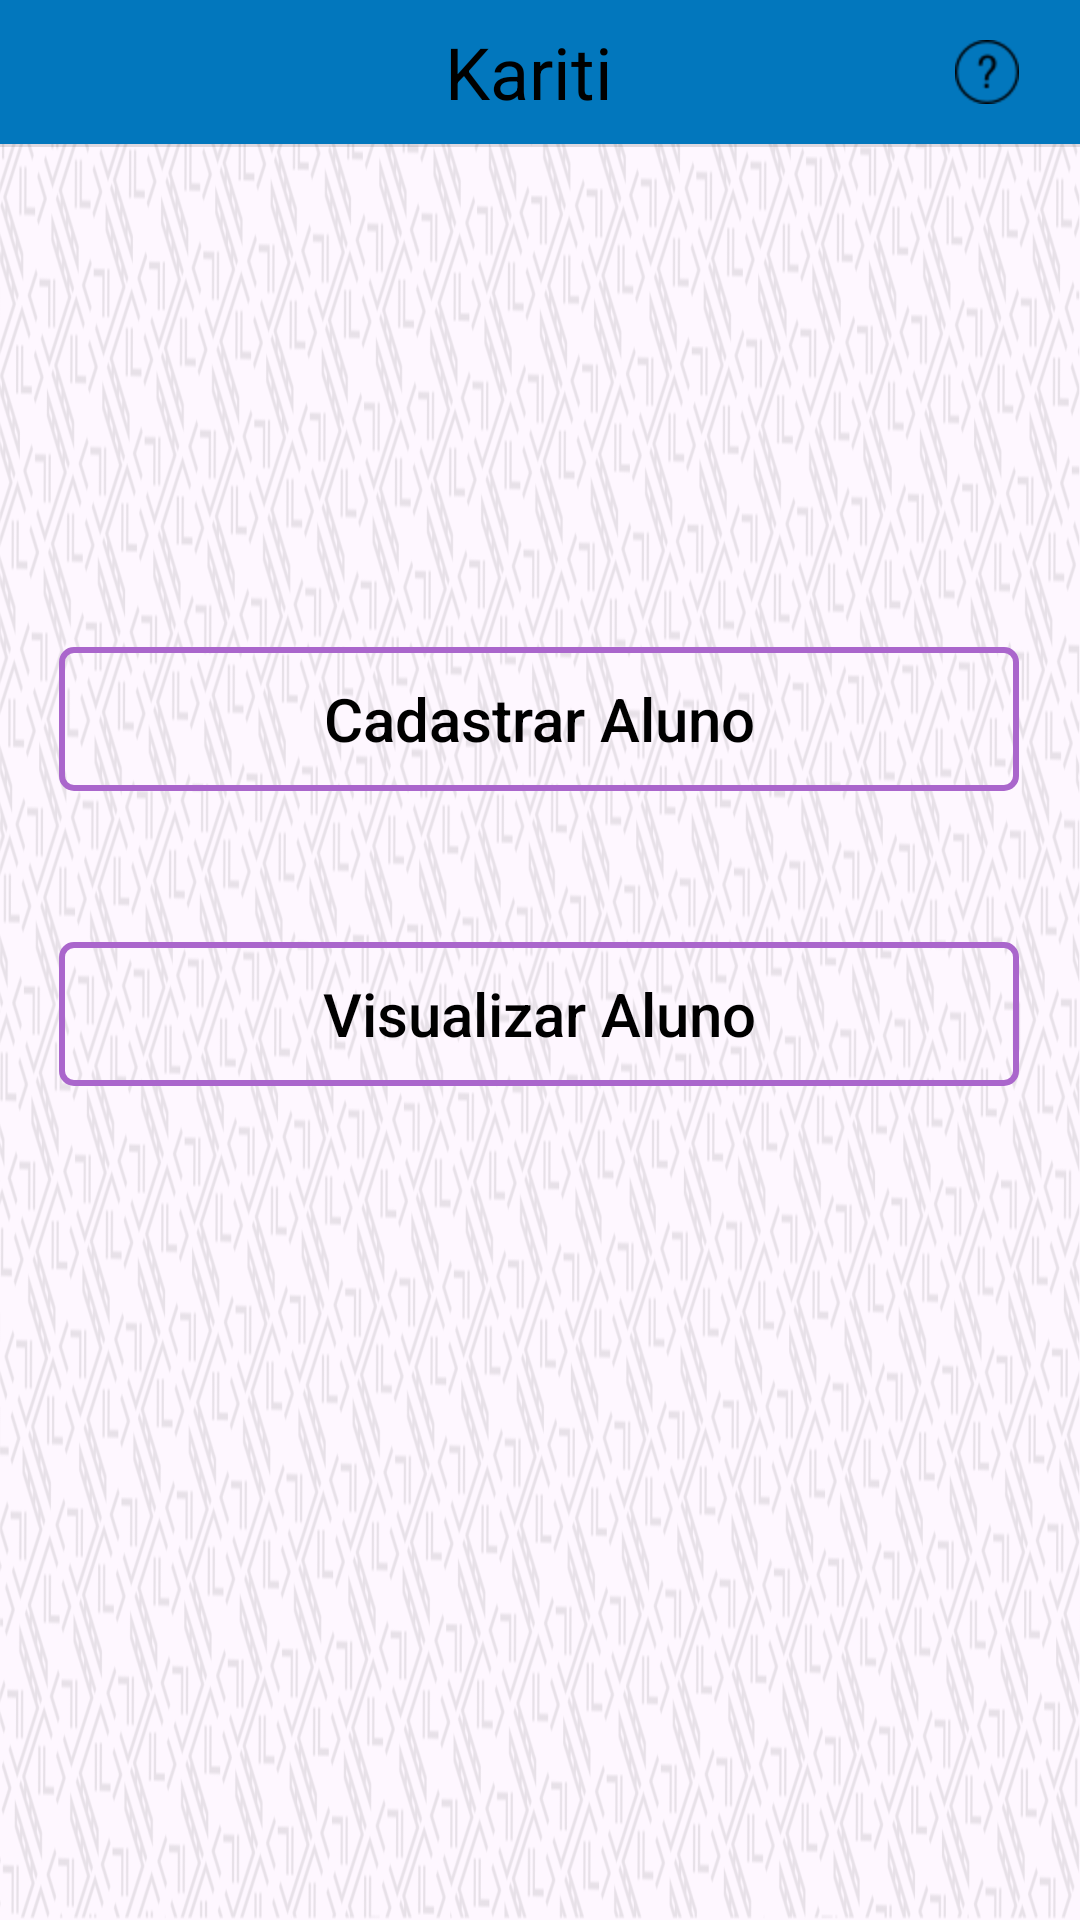

The Android layout XML behind this screen, and the referenced resources:
<!-- AndroidManifest.xml: application theme Theme.Kariti -->
<!-- res/layout/activity_aluno.xml -->
<?xml version="1.0" encoding="utf-8"?>
<androidx.constraintlayout.widget.ConstraintLayout xmlns:android="http://schemas.android.com/apk/res/android"
    xmlns:app="http://schemas.android.com/apk/res-auto"
    xmlns:tools="http://schemas.android.com/tools"
    android:layout_width="match_parent"
    android:layout_height="match_parent"
    android:background="@drawable/fundo_night"
    tools:context="online.padev.kariti.AlunoActivity">

    <include
        android:id="@+id/include"
        layout="@layout/appbarquestion"
        android:layout_width="match_parent"
        android:layout_height="wrap_content"
        app:layout_constraintTop_toTopOf="parent"
        tools:layout_editor_absoluteX="0dp" />

    <Button
        android:id="@+id/buttonCadAluno"
        style="@style/BUTTONSTYLE"
        android:layout_width="320dp"
        android:layout_height="wrap_content"
        android:background="@drawable/button_selector"
        android:padding="5dp"
        android:text="@string/buttonCadAluno"
        android:textSize="20sp"
        app:layout_constraintBottom_toBottomOf="parent"
        app:layout_constraintEnd_toEndOf="parent"
        app:layout_constraintHorizontal_bias="0.494"
        app:layout_constraintStart_toStartOf="parent"
        app:layout_constraintTop_toBottomOf="@+id/divider4"
        app:layout_constraintVertical_bias="0.307" />

    <Button
        android:id="@+id/buttonVisualAluno"
        style="@style/BUTTONSTYLE"
        android:layout_width="320dp"
        android:layout_height="wrap_content"
        android:background="@drawable/button_selector"
        android:padding="5dp"
        android:text="@string/buttonVisuAluno"
        android:textSize="20sp"
        app:layout_constraintBottom_toBottomOf="parent"
        app:layout_constraintEnd_toEndOf="parent"
        app:layout_constraintHorizontal_bias="0.494"
        app:layout_constraintStart_toStartOf="parent"
        app:layout_constraintTop_toBottomOf="@+id/buttonCadAluno"
        app:layout_constraintVertical_bias="0.153" />

    <ImageView
        android:id="@+id/imageView8"
        style="@style/COLORIMGICONE"
        android:layout_width="wrap_content"
        android:layout_height="wrap_content"
        android:contentDescription="@string/imgBtnSeta"
        app:layout_constraintBottom_toBottomOf="@+id/buttonCadAluno"
        app:layout_constraintEnd_toEndOf="@+id/buttonCadAluno"
        app:layout_constraintHorizontal_bias="0.958"
        app:layout_constraintStart_toStartOf="@+id/buttonCadAluno"
        app:layout_constraintTop_toTopOf="@+id/buttonCadAluno"
        app:layout_constraintVertical_bias="0.352"
        app:srcCompat="@mipmap/ic_arrownext" />

    <ImageView
        android:id="@+id/imageView12"
        style="@style/COLORIMGICONE"
        android:layout_width="24dp"
        android:layout_height="24dp"
        android:contentDescription="@string/textViewAluno"
        app:layout_constraintBottom_toBottomOf="@+id/buttonCadAluno"
        app:layout_constraintEnd_toEndOf="@+id/buttonCadAluno"
        app:layout_constraintHorizontal_bias="0.062"
        app:layout_constraintStart_toStartOf="@+id/buttonCadAluno"
        app:layout_constraintTop_toTopOf="@+id/buttonCadAluno"
        app:layout_constraintVertical_bias="0.357"
        app:srcCompat="@mipmap/student" />

    <View
        android:id="@+id/divider4"
        android:layout_width="match_parent"
        android:layout_height="1dp"
        android:background="?android:attr/listDivider"
        app:layout_constraintTop_toBottomOf="@+id/include"
        tools:ignore="MissingConstraints"
        tools:layout_editor_absoluteX="2dp" />

</androidx.constraintlayout.widget.ConstraintLayout>
<!-- res/layout/appbarquestion.xml (included above) -->
<?xml version="1.0" encoding="utf-8"?>
<androidx.constraintlayout.widget.ConstraintLayout
    xmlns:android="http://schemas.android.com/apk/res/android"
    android:id="@+id/myToolBarMenu"
    android:layout_width="match_parent"
    android:layout_height="?attr/actionBarSize">
    <LinearLayout
        android:layout_width="match_parent"
        android:layout_height="match_parent"
        android:gravity="center"
        style="@style/BARRASPRINCIPAIS"
        android:orientation="horizontal">

        <ImageButton
            android:id="@+id/imgBtnVoltaDescola"
            android:layout_width="48dp"
            android:layout_height="48dp"
            android:background="@color/tranparente"
            android:contentDescription="@string/iconeVoltar"
            android:src="@mipmap/setaleft" />

        <TextView
            android:id="@+id/toolbar_title"
            android:layout_width="0dp"
            android:layout_height="wrap_content"
            android:layout_gravity="center"
            android:layout_weight="1"
            android:hint="@string/app_name"
            android:hyphenationFrequency="none"
            android:textAlignment="center"
            android:textColor="@color/black"
            android:textColorHint="@color/black"
            android:textSize="24sp" />

        
        <ImageButton
            android:id="@+id/iconHelp"
            android:layout_width="48dp"
            android:layout_height="48dp"
            android:layout_marginEnd="7dp"
            android:background="@color/tranparente"
            android:contentDescription="@string/textAjuda"
            android:src="@mipmap/question" />

    </LinearLayout>

</androidx.constraintlayout.widget.ConstraintLayout>
<!-- resources referenced by this layout -->
<resources>
  <color name="black">#FF000000</color>
  <color name="tranparente">#00FAF6F6</color>
  <!-- drawable button_selector (drawable) -->
  <?xml version="1.0" encoding="utf-8"?>
  <selector xmlns:android="http://schemas.android.com/apk/res/android">
      
      <item android:state_pressed="true">
          
          <shape android:shape="rectangle">
              <solid android:color="@android:color/holo_purple"/>
  
              
              <stroke
                  android:width="2dp"
                  android:color="@android:color/background_dark"/>
          </shape>
      </item>
      <item>
          <shape android:shape="rectangle">
              <corners android:radius="4dp"/>
              <solid android:color="@color/tranparente"/>
              <stroke android:width="2dp"
                  android:color="@android:color/holo_purple"/>
          </shape>
      </item>
  </selector>
  <!-- drawable fundo_night: png bitmap (drawable-notnight, 809241 bytes) -->
  <!-- mipmap question: png bitmap (mipmap-hdpi, 862 bytes) -->
  <string name="app_name">Kariti</string>
  <string name="buttonCadAluno">Cadastrar Aluno</string>
  <string name="buttonVisuAluno">Visualizar Aluno</string>
  <string name="iconeVoltar">Botão de Voltar</string>
  <string name="imgBtnSeta">Icone Seta Prox</string>
  <string name="textAjuda">Ajuda</string>
  <string name="textViewAluno"> Alunos</string>
  <style name="BARRASPRINCIPAIS">
          <item name="android:background">@color/corLinks</item>
      </style>
  <style name="BUTTONSTYLE" parent="Widget.AppCompat.Button">
          <item name="android:background">@drawable/button_selector</item>
          <item name="android:textColor">@android:color/black</item>
          <item name="android:textAllCaps">false</item>
      </style>
  <style name="COLORIMGICONE">
          <item name="android:tint">@color/black</item>
      </style>
  <style name="Theme.Kariti" parent="Base.Theme.Kariti" />
  <color name="corLinks">#0277BD</color>
  <style name="Base.Theme.Kariti" parent="Theme.Material3.DayNight.NoActionBar">
          
          <item name="colorPrimary">@color/corLinks</item>
      </style>
</resources>
